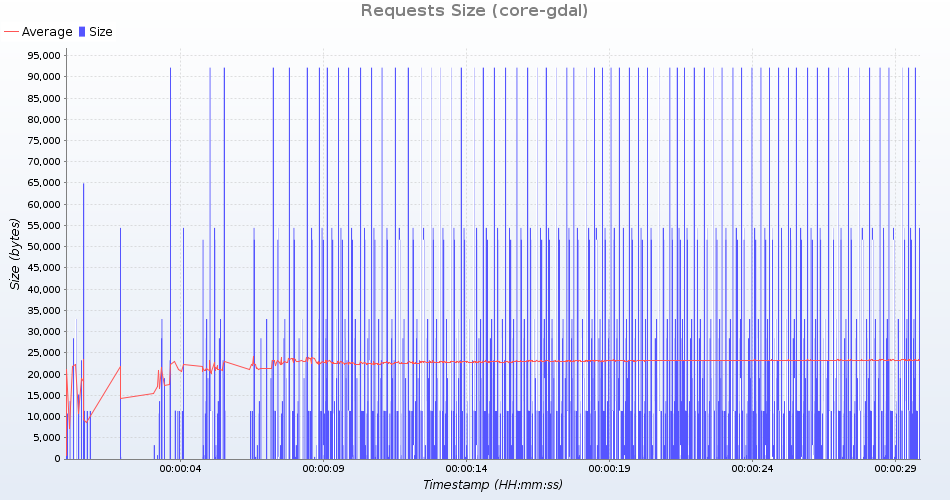

Values plotted in this chart, from the file beside it:
uri; count; total; min; average; max; standarddeviation; persecond; errors
HTTP /geoserver/ows?service=wms&version=…; 68; 1933988; 28441; 28441; 28441; 0; 2; 0
HTTP /geoserver/gwc/service/tms/1.0.0; 68; 33524; 493; 493; 493; 0; 2; 0
HTTP /geoserver/ows?service=wps&version=…; 68; 3700492; 54419; 54419; 54419; 0; 2; 0
HTTP /geoserver/ows?service=wfs&version=…; 68; 1291351; 15202; 18990; 19047; 462; 2; 0
HTTP /geoserver/ows?service=WCS&version=…; 68; 768876; 11307; 11307; 11307; 0; 2; 0
HTTP /geoserver/ows?service=wfs&version=…; 68; 1581000; 23250; 23250; 23250; 0; 2; 0
HTTP /geoserver/ows?service=WCS&version=…; 68; 768876; 11307; 11307; 11307; 0; 2; 0
HTTP /geoserver/gwc/service/wmts?REQUEST…; 68; 3510772; 51629; 51629; 51629; 0; 2; 0
HTTP /geoserver/ows?service=wms&version=…; 68; 2241688; 32966; 32966; 32966; 0; 2; 0
HTTP /geoserver/web/; 68; 728076; 10695; 10707; 10713; 4; 2; 0
HTTP /geoserver/ows?service=wfs&version=…; 68; 6240963; 64903; 91778; 92180; 3283; 2; 0
HTTP /geoserver/gwc/service/wms?request=…; 67; 219894; 3282; 3282; 3282; 0; 2; 0
HTTP /geoserver/ows?service=WCS&version=…; 68; 774384; 11388; 11388; 11388; 0; 2; 0
HTTP /geoserver/ows?service=WCS&version=…; 68; 768876; 11307; 11307; 11307; 0; 2; 0
HTTP /geoserver/www/explorer/index.html; 68; 926772; 13629; 13629; 13629; 0; 2; 0
HTTP /geoserver/index.html; 68; 61404; 903; 903; 903; 0; 2; 0
